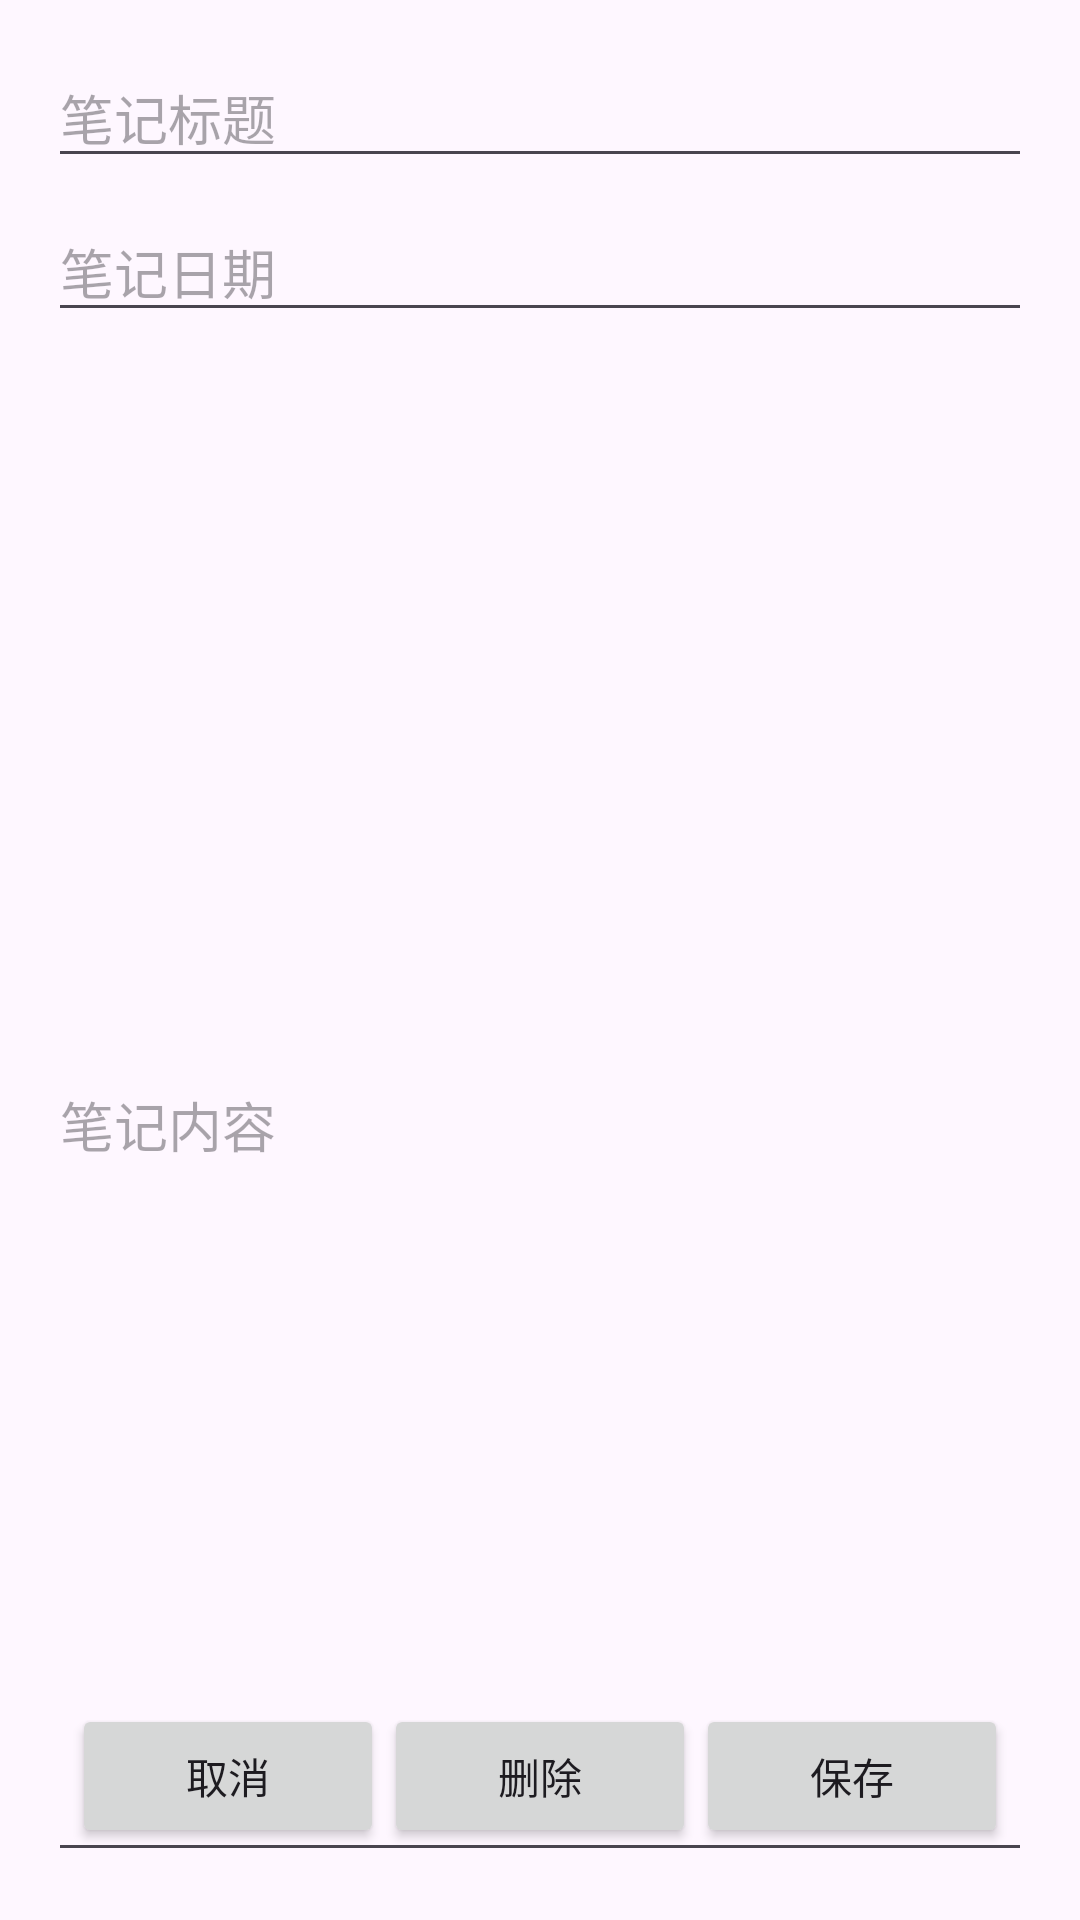

Android layout source for this screen:
<!-- AndroidManifest.xml: application theme Theme.Today -->
<!-- res/layout/activity_note_detail.xml -->
<?xml version="1.0" encoding="utf-8"?>
<androidx.constraintlayout.widget.ConstraintLayout xmlns:android="http://schemas.android.com/apk/res/android"
    xmlns:app="http://schemas.android.com/apk/res-auto"
    xmlns:tools="http://schemas.android.com/tools"
    android:id="@+id/main"
    android:layout_width="match_parent"
    android:layout_height="match_parent"
    tools:context=".MainActivity">

    <RelativeLayout
        android:layout_width="match_parent"
        android:layout_height="match_parent"
        android:padding="16dp"
        tools:layout_editor_absoluteX="-56dp"
        tools:layout_editor_absoluteY="358dp">


        <EditText
            android:id="@+id/editTitle"
            android:layout_width="match_parent"
            android:layout_height="wrap_content"
            android:hint="笔记标题"
            android:inputType="text" />

        <EditText
            android:id="@+id/editDate"
            android:layout_width="match_parent"
            android:layout_height="wrap_content"
            android:layout_below="@id/editTitle"
            android:layout_marginTop="8dp"
            android:hint="笔记日期"
            android:inputType="date" />

        <EditText
            android:id="@+id/editContent"
            android:layout_width="395dp"
            android:layout_height="507dp"
            android:layout_below="@id/editDate"
            android:layout_marginTop="12dp"
            android:hint="笔记内容"
            android:inputType="textMultiLine" />

        <LinearLayout
            android:layout_width="match_parent"
            android:layout_height="wrap_content"
            android:layout_alignParentBottom="true"
            android:orientation="horizontal"
            android:padding="8dp">

            <Button
                android:id="@+id/btnCancelNote"
                android:layout_width="0dp"
                android:layout_height="wrap_content"
                android:layout_weight="1"
                android:text="取消" />

            <Button
                android:id="@+id/btnDeleteNote"
                android:layout_width="0dp"
                android:layout_height="wrap_content"
                android:layout_weight="1"
                android:text="删除" />

            <Button
                android:id="@+id/btnSaveNote"
                android:layout_width="0dp"
                android:layout_height="wrap_content"
                android:layout_weight="1"
                android:text="保存" />
        </LinearLayout>
    </RelativeLayout>

</androidx.constraintlayout.widget.ConstraintLayout>
<!-- resources referenced by this layout -->
<resources>
  <style name="Theme.Today" parent="Base.Theme.Today" />
  <style name="Base.Theme.Today" parent="Theme.Material3.DayNight.NoActionBar">
          
          
      </style>
</resources>
